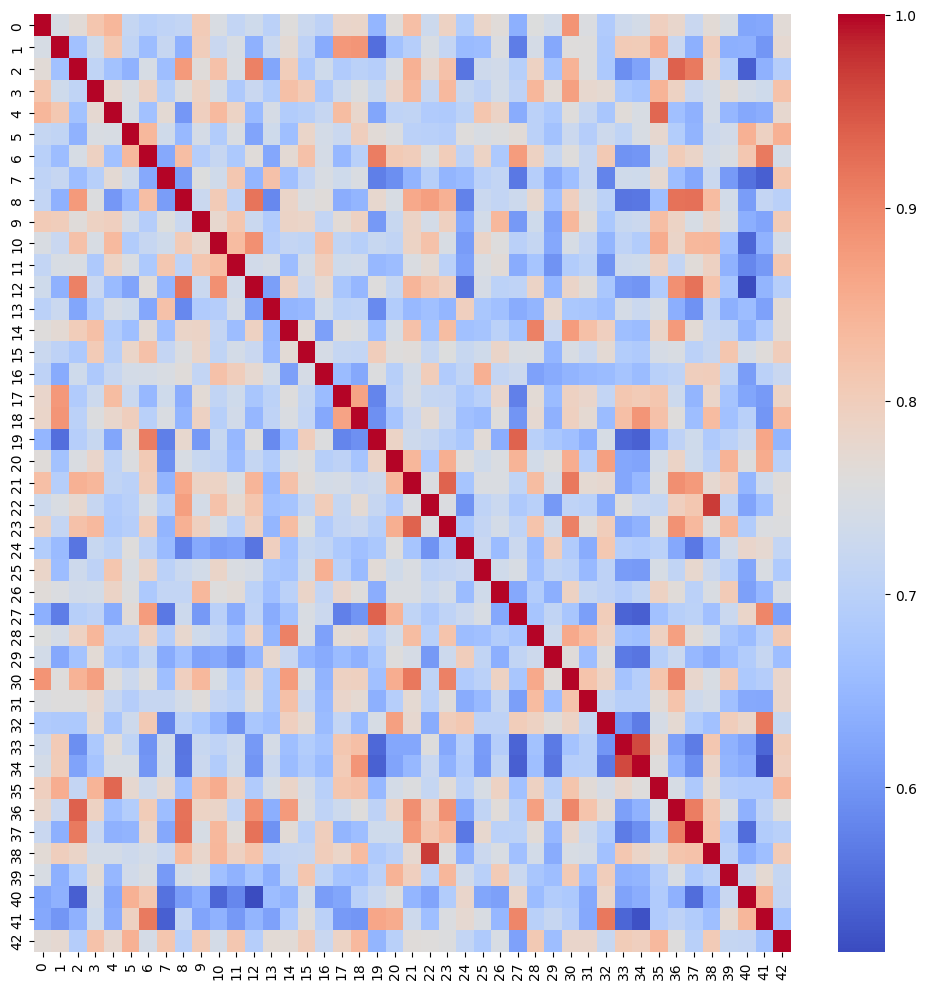

Values plotted in this chart, from the file beside it:
0, 1, 2, 3, 4, 5, 6, 7, 8, 9, 10, 11, 12, 13, 14, 15, 16, 17, 18, 19, 20, 21, 22, 23
1, 0.7454, 0.7654, 0.8156, 0.8399, 0.7158, 0.6986, 0.7082, 0.7121, 0.8059, 0.7498, 0.7124, 0.7314, 0.7025, 0.7599, 0.7243, 0.7055, 0.7812, 0.7836, 0.6467, 0.7614, 0.8263, 0.7273, 0.7909
0.7454, 1, 0.6664, 0.7322, 0.8114, 0.7104, 0.6573, 0.7177, 0.6387, 0.7995, 0.7224, 0.7469, 0.6389, 0.7237, 0.7696, 0.7046, 0.6299, 0.8788, 0.8836, 0.5532, 0.6668, 0.6949, 0.7482, 0.7149
0.7654, 0.6664, 1, 0.7099, 0.6676, 0.6406, 0.7446, 0.6592, 0.8783, 0.7614, 0.8229, 0.7495, 0.906, 0.6215, 0.8023, 0.6832, 0.7324, 0.6863, 0.7012, 0.6945, 0.7505, 0.8471, 0.7759, 0.8235
0.8156, 0.7322, 0.7099, 1, 0.7745, 0.7488, 0.7925, 0.6956, 0.7546, 0.7907, 0.7471, 0.6833, 0.7222, 0.6875, 0.8245, 0.8055, 0.682, 0.7276, 0.7539, 0.7197, 0.7812, 0.8395, 0.7185, 0.836
0.8399, 0.8114, 0.6676, 0.7745, 1, 0.7472, 0.6659, 0.7695, 0.6027, 0.7962, 0.8338, 0.7882, 0.6544, 0.7431, 0.6892, 0.6956, 0.7178, 0.8307, 0.7802, 0.6213, 0.7076, 0.7107, 0.6863, 0.6848
0.7158, 0.7104, 0.6406, 0.7488, 0.7472, 1, 0.8383, 0.733, 0.6525, 0.7416, 0.6889, 0.7501, 0.6198, 0.7316, 0.6623, 0.7825, 0.7393, 0.7244, 0.799, 0.7656, 0.7527, 0.7013, 0.6987, 0.6949
0.6986, 0.6573, 0.7446, 0.7925, 0.6659, 0.8383, 1, 0.6271, 0.8285, 0.6924, 0.7196, 0.6815, 0.7621, 0.6241, 0.7693, 0.8219, 0.7409, 0.6497, 0.6987, 0.9109, 0.8077, 0.7995, 0.7513, 0.8026
0.7082, 0.7177, 0.6592, 0.6956, 0.7695, 0.733, 0.6271, 1.0, 0.61, 0.7565, 0.7331, 0.8136, 0.6476, 0.823, 0.6632, 0.7146, 0.7489, 0.7323, 0.7509, 0.5734, 0.5924, 0.6431, 0.6954, 0.6454
0.7121, 0.6387, 0.8783, 0.7546, 0.6027, 0.6525, 0.8285, 0.61, 1, 0.7252, 0.8056, 0.7078, 0.9196, 0.5837, 0.7846, 0.7525, 0.7627, 0.6333, 0.6454, 0.7781, 0.7466, 0.8583, 0.8727, 0.8483
0.8059, 0.7995, 0.7614, 0.7907, 0.7962, 0.7416, 0.6924, 0.7565, 0.7252, 1, 0.7767, 0.8148, 0.7241, 0.6865, 0.7861, 0.784, 0.7139, 0.7675, 0.7929, 0.605, 0.7201, 0.7872, 0.7404, 0.7939
0.7498, 0.7224, 0.8229, 0.7471, 0.8338, 0.6889, 0.7196, 0.7331, 0.8056, 0.7767, 1, 0.8327, 0.889, 0.6921, 0.7158, 0.709, 0.8236, 0.7111, 0.6952, 0.7215, 0.7109, 0.7885, 0.8207, 0.7476
0.7124, 0.7469, 0.7495, 0.6833, 0.7882, 0.7501, 0.6815, 0.8136, 0.7078, 0.8148, 0.8327, 1, 0.7365, 0.7428, 0.6577, 0.7404, 0.801, 0.7314, 0.7366, 0.6499, 0.6589, 0.7518, 0.7723, 0.7025
0.7314, 0.6389, 0.906, 0.7222, 0.6544, 0.6198, 0.7621, 0.6476, 0.9196, 0.7241, 0.889, 0.7365, 1, 0.6133, 0.7919, 0.7232, 0.7729, 0.6748, 0.6485, 0.7579, 0.717, 0.8418, 0.8158, 0.7941
0.7025, 0.7237, 0.6215, 0.6875, 0.7431, 0.7316, 0.6241, 0.823, 0.5837, 0.6865, 0.6921, 0.7428, 0.6133, 1, 0.6448, 0.6496, 0.737, 0.7027, 0.7066, 0.5851, 0.6875, 0.653, 0.6628, 0.6467
0.7599, 0.7696, 0.8023, 0.8245, 0.6892, 0.6623, 0.7693, 0.6632, 0.7846, 0.7861, 0.7158, 0.6577, 0.7919, 0.6448, 1, 0.7671, 0.6151, 0.7588, 0.7514, 0.6616, 0.7452, 0.8224, 0.6721, 0.8313
0.7243, 0.7046, 0.6832, 0.8055, 0.6956, 0.7825, 0.8219, 0.7146, 0.7525, 0.784, 0.709, 0.7404, 0.7232, 0.6496, 0.7671, 1, 0.744, 0.7165, 0.7129, 0.7993, 0.7578, 0.7618, 0.7166, 0.7569
0.7055, 0.6299, 0.7324, 0.682, 0.7178, 0.7393, 0.7409, 0.7489, 0.7627, 0.7139, 0.8236, 0.801, 0.7729, 0.737, 0.6151, 0.744, 1, 0.6559, 0.6263, 0.7549, 0.6958, 0.7398, 0.8017, 0.6862
0.7812, 0.8788, 0.6863, 0.7276, 0.8307, 0.7244, 0.6497, 0.7323, 0.6333, 0.7675, 0.7111, 0.7314, 0.6748, 0.7027, 0.7588, 0.7165, 0.6559, 1, 0.8661, 0.5803, 0.7058, 0.7429, 0.7163, 0.7158
0.7836, 0.8836, 0.7012, 0.7539, 0.7802, 0.799, 0.6987, 0.7509, 0.6454, 0.7929, 0.6952, 0.7366, 0.6485, 0.7066, 0.7514, 0.7129, 0.6263, 0.8661, 1, 0.594, 0.671, 0.7234, 0.769, 0.7231
0.6467, 0.5532, 0.6945, 0.7197, 0.6213, 0.7656, 0.9109, 0.5734, 0.7781, 0.605, 0.7215, 0.6499, 0.7579, 0.5851, 0.6616, 0.7993, 0.7549, 0.5803, 0.594, 1, 0.7868, 0.7303, 0.7181, 0.6958
0.7614, 0.6668, 0.7505, 0.7812, 0.7076, 0.7527, 0.8077, 0.5924, 0.7466, 0.7201, 0.7109, 0.6589, 0.717, 0.6875, 0.7452, 0.7578, 0.6958, 0.7058, 0.671, 0.7868, 1, 0.8396, 0.6873, 0.8515
0.8263, 0.6949, 0.8471, 0.8395, 0.7107, 0.7013, 0.7995, 0.6431, 0.8583, 0.7872, 0.7885, 0.7518, 0.8418, 0.653, 0.8224, 0.7618, 0.7398, 0.7429, 0.7234, 0.7303, 0.8396, 1, 0.7531, 0.9369
0.7273, 0.7482, 0.7759, 0.7185, 0.6863, 0.6987, 0.7513, 0.6954, 0.8727, 0.7404, 0.8207, 0.7723, 0.8158, 0.6628, 0.6721, 0.7166, 0.8017, 0.7163, 0.769, 0.7181, 0.6873, 0.7531, 1, 0.7535
0.7909, 0.7149, 0.8235, 0.836, 0.6848, 0.6949, 0.8026, 0.6454, 0.8483, 0.7939, 0.7476, 0.7025, 0.7941, 0.6467, 0.8313, 0.7569, 0.6862, 0.7158, 0.7231, 0.6958, 0.8515, 0.9369, 0.7535, 1
0.69, 0.6546, 0.5615, 0.7199, 0.7042, 0.7611, 0.705, 0.6545, 0.5765, 0.628, 0.6084, 0.6171, 0.5612, 0.7971, 0.6655, 0.7199, 0.7108, 0.6801, 0.6641, 0.678, 0.7583, 0.6727, 0.598, 0.6785
0.7822, 0.658, 0.7299, 0.7046, 0.8155, 0.7462, 0.7893, 0.701, 0.725, 0.7386, 0.7848, 0.7517, 0.7427, 0.6776, 0.6707, 0.7334, 0.8491, 0.6982, 0.6548, 0.7665, 0.7343, 0.7507, 0.7077, 0.7149
0.7646, 0.7531, 0.7349, 0.7373, 0.7868, 0.7541, 0.6803, 0.7132, 0.7125, 0.8388, 0.7577, 0.7669, 0.7027, 0.663, 0.7023, 0.7847, 0.7156, 0.7804, 0.7599, 0.6335, 0.7511, 0.7511, 0.7246, 0.7401
0.637, 0.5706, 0.695, 0.7055, 0.6322, 0.7662, 0.8763, 0.5647, 0.7287, 0.6049, 0.6995, 0.6318, 0.7073, 0.631, 0.6676, 0.7492, 0.7258, 0.5744, 0.5994, 0.9358, 0.8439, 0.709, 0.6821, 0.7069
0.7564, 0.7419, 0.7901, 0.8401, 0.7015, 0.7024, 0.791, 0.6949, 0.7779, 0.7316, 0.7159, 0.6725, 0.7861, 0.6456, 0.9056, 0.7508, 0.6165, 0.7684, 0.7727, 0.698, 0.737, 0.8304, 0.6979, 0.8182
0.7384, 0.6251, 0.6692, 0.7678, 0.6812, 0.6672, 0.7159, 0.6288, 0.6643, 0.6178, 0.626, 0.5977, 0.6465, 0.7783, 0.7228, 0.6462, 0.6298, 0.6559, 0.6395, 0.6767, 0.7585, 0.7424, 0.6058, 0.7277
0.8862, 0.7597, 0.8457, 0.8694, 0.7594, 0.7268, 0.7609, 0.662, 0.7963, 0.8388, 0.7455, 0.6883, 0.7841, 0.6787, 0.8763, 0.7475, 0.6435, 0.7918, 0.7944, 0.6645, 0.8532, 0.9152, 0.7076, 0.9054
0.7533, 0.7579, 0.7587, 0.777, 0.7193, 0.692, 0.7186, 0.7187, 0.7393, 0.7622, 0.7153, 0.7033, 0.7613, 0.6747, 0.8253, 0.727, 0.6518, 0.7821, 0.7723, 0.6381, 0.6935, 0.7724, 0.7022, 0.7644
0.6859, 0.6824, 0.6804, 0.7712, 0.6758, 0.7302, 0.8105, 0.5794, 0.7039, 0.6785, 0.6455, 0.5969, 0.6762, 0.6626, 0.7964, 0.7697, 0.6552, 0.7136, 0.6565, 0.7458, 0.87, 0.776, 0.6313, 0.8002
0.7304, 0.806, 0.5909, 0.681, 0.764, 0.7095, 0.5966, 0.7339, 0.562, 0.7202, 0.707, 0.7273, 0.6048, 0.7407, 0.6618, 0.6905, 0.6719, 0.8136, 0.8263, 0.5462, 0.624, 0.6239, 0.7594, 0.6267
0.7395, 0.8033, 0.6182, 0.6721, 0.748, 0.7465, 0.6016, 0.7318, 0.5626, 0.7254, 0.6889, 0.7311, 0.5986, 0.7241, 0.6568, 0.684, 0.6559, 0.8052, 0.8844, 0.5388, 0.6203, 0.6508, 0.7232, 0.6401
0.7962, 0.8526, 0.7143, 0.8433, 0.9325, 0.7753, 0.7309, 0.773, 0.6625, 0.8276, 0.8547, 0.7933, 0.6862, 0.7475, 0.785, 0.7435, 0.6973, 0.8149, 0.823, 0.6496, 0.7399, 0.7543, 0.7161, 0.7649
0.7795, 0.7228, 0.9392, 0.7909, 0.663, 0.6896, 0.8038, 0.6599, 0.9212, 0.7884, 0.7846, 0.713, 0.8888, 0.636, 0.8775, 0.7481, 0.7068, 0.7285, 0.7599, 0.7059, 0.7871, 0.8905, 0.7971, 0.8873
0.7233, 0.6381, 0.9134, 0.7215, 0.6396, 0.6434, 0.7846, 0.6268, 0.9226, 0.7454, 0.838, 0.7639, 0.9209, 0.5951, 0.7678, 0.7017, 0.7981, 0.6444, 0.6592, 0.7329, 0.7319, 0.877, 0.8132, 0.8365
0.7673, 0.7985, 0.7859, 0.7389, 0.7393, 0.7291, 0.7389, 0.7252, 0.8319, 0.7787, 0.8403, 0.7923, 0.8186, 0.7059, 0.7158, 0.7191, 0.8004, 0.7825, 0.8331, 0.6847, 0.7006, 0.7742, 0.971, 0.759
0.7468, 0.6381, 0.6907, 0.7664, 0.6493, 0.7358, 0.7491, 0.607, 0.7383, 0.7488, 0.6634, 0.6403, 0.6727, 0.6376, 0.7111, 0.8157, 0.7086, 0.672, 0.666, 0.7022, 0.8447, 0.7966, 0.7064, 0.8403
0.6229, 0.6388, 0.5362, 0.7419, 0.6255, 0.8477, 0.8139, 0.5583, 0.6111, 0.6346, 0.5446, 0.5815, 0.515, 0.6584, 0.6443, 0.7419, 0.6102, 0.6228, 0.6978, 0.7247, 0.7546, 0.6469, 0.6196, 0.6882
0.6263, 0.6005, 0.6382, 0.7324, 0.6344, 0.7934, 0.9133, 0.5372, 0.7147, 0.6208, 0.6404, 0.6043, 0.6454, 0.6162, 0.6874, 0.7628, 0.7014, 0.607, 0.6015, 0.8629, 0.855, 0.7306, 0.6616, 0.7537
0.7668, 0.7733, 0.6923, 0.8213, 0.7759, 0.8468, 0.7417, 0.8153, 0.6992, 0.806, 0.7404, 0.8141, 0.6932, 0.7673, 0.7668, 0.8011, 0.7233, 0.7889, 0.8359, 0.6457, 0.6971, 0.7616, 0.7603, 0.7556
